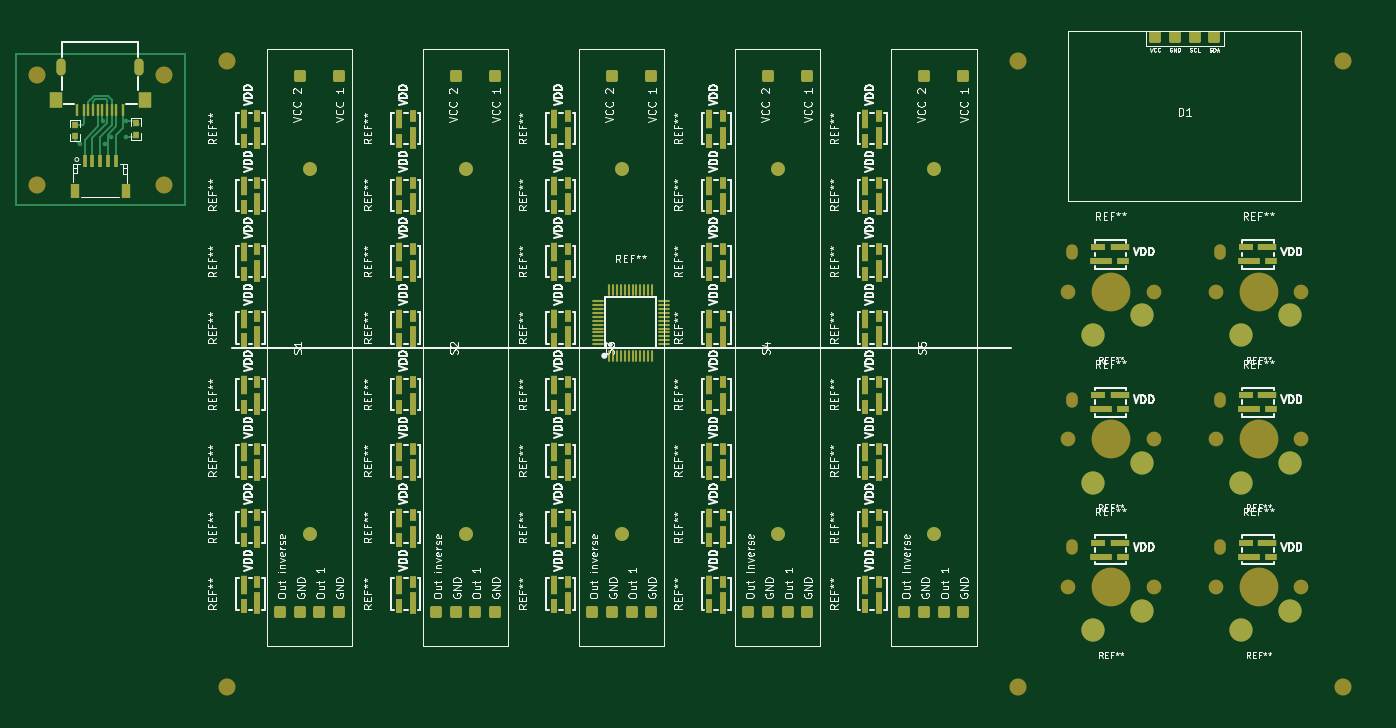
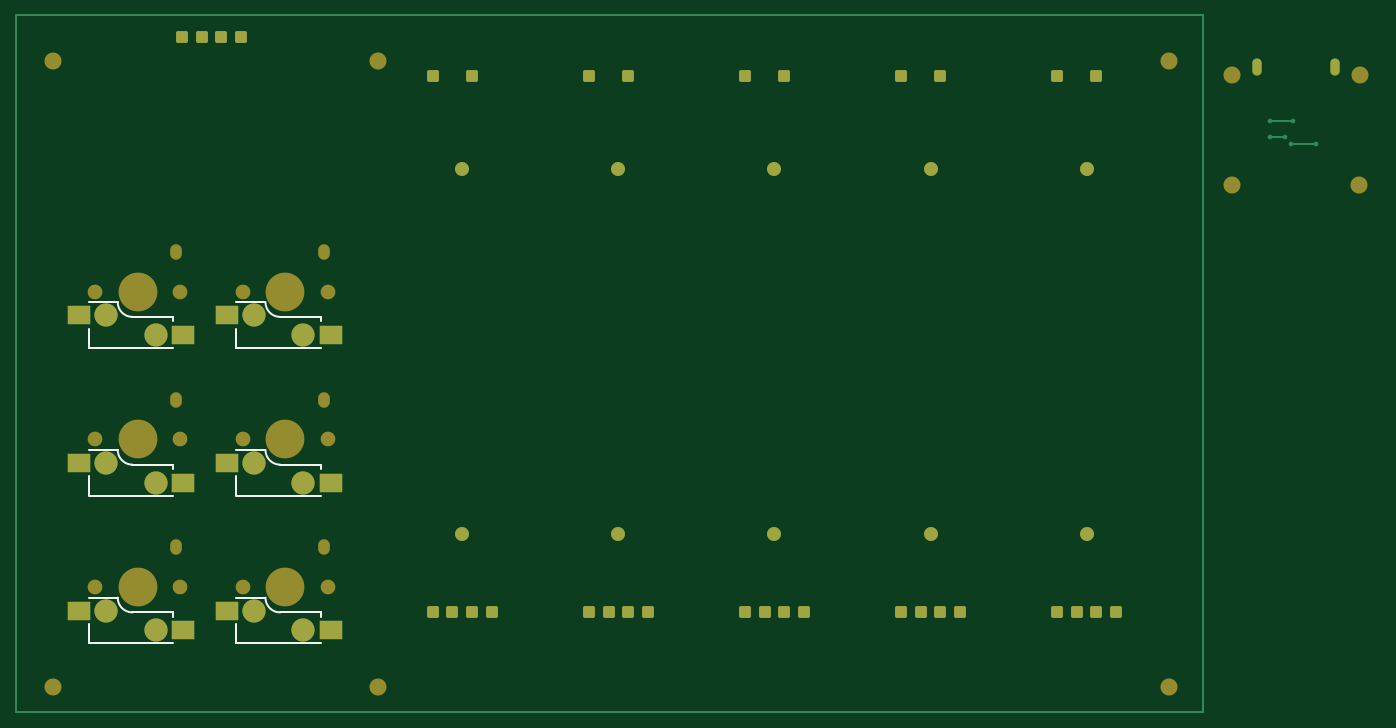
Circuit board: 9 layer files. Board 176.0 x 89.9 mm.
- bottom_copper: desk_mixer-B_Cu.gbr (5182 bytes)
- bottom_mask: desk_mixer-B_Mask.gbr (4960 bytes)
- paste: desk_mixer-B_Paste.gbr (906 bytes)
- bottom_silk: desk_mixer-B_Silkscreen.gbr (3078 bytes)
- outline: desk_mixer-Edge_Cuts.gbr (426 bytes)
- top_copper: desk_mixer-F_Cu.gbr (22057 bytes)
- top_mask: desk_mixer-F_Mask.gbr (13839 bytes)
- paste: desk_mixer-F_Paste.gbr (9698 bytes)
- top_silk: desk_mixer-F_Silkscreen.gbr (237059 bytes)

=== bottom_copper: desk_mixer-B_Cu.gbr ===
%TF.GenerationSoftware,KiCad,Pcbnew,9.0.6*%
%TF.CreationDate,2026-02-18T19:45:39+02:00*%
%TF.ProjectId,desk_mixer,6465736b-5f6d-4697-9865-722e6b696361,rev?*%
%TF.SameCoordinates,Original*%
%TF.FileFunction,Copper,L2,Bot*%
%TF.FilePolarity,Positive*%
%FSLAX46Y46*%
G04 Gerber Fmt 4.6, Leading zero omitted, Abs format (unit mm)*
G04 Created by KiCad (PCBNEW 9.0.6) date 2026-02-18 19:45:39*
%MOMM*%
%LPD*%
G01*
G04 APERTURE LIST*
G04 Aperture macros list*
%AMRoundRect*
0 Rectangle with rounded corners*
0 $1 Rounding radius*
0 $2 $3 $4 $5 $6 $7 $8 $9 X,Y pos of 4 corners*
0 Add a 4 corners polygon primitive as box body*
4,1,4,$2,$3,$4,$5,$6,$7,$8,$9,$2,$3,0*
0 Add four circle primitives for the rounded corners*
1,1,$1+$1,$2,$3*
1,1,$1+$1,$4,$5*
1,1,$1+$1,$6,$7*
1,1,$1+$1,$8,$9*
0 Add four rect primitives between the rounded corners*
20,1,$1+$1,$2,$3,$4,$5,0*
20,1,$1+$1,$4,$5,$6,$7,0*
20,1,$1+$1,$6,$7,$8,$9,0*
20,1,$1+$1,$8,$9,$2,$3,0*%
G04 Aperture macros list end*
%TA.AperFunction,NonConductor*%
%ADD10C,0.200000*%
%TD*%
%TA.AperFunction,ComponentPad*%
%ADD11RoundRect,0.228600X0.533400X-0.533400X0.533400X0.533400X-0.533400X0.533400X-0.533400X-0.533400X0*%
%TD*%
%TA.AperFunction,WasherPad*%
%ADD12C,1.800000*%
%TD*%
%TA.AperFunction,SMDPad,CuDef*%
%ADD13R,2.900000X2.500000*%
%TD*%
%TA.AperFunction,ComponentPad*%
%ADD14C,3.000000*%
%TD*%
%TA.AperFunction,ComponentPad*%
%ADD15RoundRect,0.228600X-0.533400X-0.533400X0.533400X-0.533400X0.533400X0.533400X-0.533400X0.533400X0*%
%TD*%
%TA.AperFunction,ComponentPad*%
%ADD16O,1.200000X2.200000*%
%TD*%
%TA.AperFunction,ViaPad*%
%ADD17C,0.600000*%
%TD*%
%TA.AperFunction,Conductor*%
%ADD18C,0.200000*%
%TD*%
G04 APERTURE END LIST*
D10*
X127600000Y-16350000D02*
X280700000Y-16350000D01*
X280700000Y-106250000D01*
X127600000Y-106250000D01*
X127600000Y-16350000D01*
D11*
%TO.P,S2,6*%
%TO.N,N/C*%
X166535000Y-24242263D03*
%TO.P,S2,5*%
X161455000Y-24242263D03*
%TO.P,S2,4*%
X166535000Y-93242263D03*
%TO.P,S2,3*%
X163995000Y-93242263D03*
%TO.P,S2,2*%
X161455000Y-93242263D03*
%TO.P,S2,1*%
X158915000Y-93242263D03*
D12*
%TO.P,S2,*%
%TO.N,*%
X162725000Y-36242263D03*
X162725000Y-83242263D03*
%TD*%
D11*
%TO.P,S4,6*%
%TO.N,N/C*%
X206785000Y-24242263D03*
%TO.P,S4,5*%
X201705000Y-24242263D03*
%TO.P,S4,4*%
X206785000Y-93242263D03*
%TO.P,S4,3*%
X204245000Y-93242263D03*
%TO.P,S4,2*%
X201705000Y-93242263D03*
%TO.P,S4,1*%
X199165000Y-93242263D03*
D12*
%TO.P,S4,*%
%TO.N,*%
X202975000Y-36242263D03*
X202975000Y-83242263D03*
%TD*%
D11*
%TO.P,S5,6*%
%TO.N,N/C*%
X226910000Y-24242263D03*
%TO.P,S5,5*%
X221830000Y-24242263D03*
%TO.P,S5,4*%
X226910000Y-93242263D03*
%TO.P,S5,3*%
X224370000Y-93242263D03*
%TO.P,S5,2*%
X221830000Y-93242263D03*
%TO.P,S5,1*%
X219290000Y-93242263D03*
D12*
%TO.P,S5,*%
%TO.N,*%
X223100000Y-36242263D03*
X223100000Y-83242263D03*
%TD*%
D11*
%TO.P,S1,6*%
%TO.N,N/C*%
X146410000Y-24242263D03*
%TO.P,S1,5*%
X141330000Y-24242263D03*
%TO.P,S1,4*%
X146410000Y-93242263D03*
%TO.P,S1,3*%
X143870000Y-93242263D03*
%TO.P,S1,2*%
X141330000Y-93242263D03*
%TO.P,S1,1*%
X138790000Y-93242263D03*
D12*
%TO.P,S1,*%
%TO.N,*%
X142600000Y-36242263D03*
X142600000Y-83242263D03*
%TD*%
D11*
%TO.P,S3,6*%
%TO.N,N/C*%
X186660000Y-24242263D03*
%TO.P,S3,5*%
X181580000Y-24242263D03*
%TO.P,S3,4*%
X186660000Y-93242263D03*
%TO.P,S3,3*%
X184120000Y-93242263D03*
%TO.P,S3,2*%
X181580000Y-93242263D03*
%TO.P,S3,1*%
X179040000Y-93242263D03*
D12*
%TO.P,S3,*%
%TO.N,*%
X182850000Y-36242263D03*
X182850000Y-83242263D03*
%TD*%
D13*
%TO.P,Kalih,2*%
%TO.N,N/C*%
X240044814Y-57570000D03*
%TO.P,Kalih,1*%
X253484814Y-55030000D03*
D14*
%TO.P,Kalih,*%
%TO.N,*%
X243594814Y-57570000D03*
X249944814Y-55030000D03*
%TD*%
D13*
%TO.P,Kalih,2*%
%TO.N,N/C*%
X240044814Y-95670000D03*
%TO.P,Kalih,1*%
X253484814Y-93130000D03*
D14*
%TO.P,Kalih,*%
%TO.N,*%
X243594814Y-95670000D03*
X249944814Y-93130000D03*
%TD*%
D13*
%TO.P,Kalih,2*%
%TO.N,N/C*%
X240044814Y-76620000D03*
%TO.P,Kalih,1*%
X253484814Y-74080000D03*
D14*
%TO.P,Kalih,*%
%TO.N,*%
X243594814Y-76620000D03*
X249944814Y-74080000D03*
%TD*%
D13*
%TO.P,Kalih,2*%
%TO.N,N/C*%
X259094814Y-76620000D03*
%TO.P,Kalih,1*%
X272534814Y-74080000D03*
D14*
%TO.P,Kalih,*%
%TO.N,*%
X262644814Y-76620000D03*
X268994814Y-74080000D03*
%TD*%
D13*
%TO.P,Kalih,2*%
%TO.N,N/C*%
X259094814Y-95670000D03*
%TO.P,Kalih,1*%
X272534814Y-93130000D03*
D14*
%TO.P,Kalih,*%
%TO.N,*%
X262644814Y-95670000D03*
X268994814Y-93130000D03*
%TD*%
D13*
%TO.P,Kalih,2*%
%TO.N,N/C*%
X259094814Y-57570000D03*
%TO.P,Kalih,1*%
X272534814Y-55030000D03*
D14*
%TO.P,Kalih,*%
%TO.N,*%
X262644814Y-57570000D03*
X268994814Y-55030000D03*
%TD*%
D15*
%TO.P,D1,4*%
%TO.N,N/C*%
X259254814Y-19199527D03*
%TO.P,D1,3*%
X256714814Y-19199527D03*
%TO.P,D1,2*%
X254174814Y-19199527D03*
%TO.P,D1,1*%
X251634814Y-19199527D03*
%TD*%
D16*
%TO.P,USB,13*%
%TO.N,N/C*%
X110580000Y-23010000D03*
%TO.P,USB,14*%
X120620000Y-23010000D03*
%TD*%
D17*
%TO.N,*%
X113000000Y-33000000D03*
X119000000Y-32000000D03*
X117000000Y-32000000D03*
X119000000Y-30000000D03*
X116200000Y-33000000D03*
X116000000Y-30000000D03*
%TD*%
D18*
%TO.N,*%
X119000000Y-30000000D02*
X116000000Y-30000000D01*
X117000000Y-32000000D02*
X119000000Y-32000000D01*
X113000000Y-33000000D02*
X116200000Y-33000000D01*
%TD*%
M02*

=== bottom_mask: desk_mixer-B_Mask.gbr ===
%TF.GenerationSoftware,KiCad,Pcbnew,9.0.6*%
%TF.CreationDate,2026-02-18T19:45:39+02:00*%
%TF.ProjectId,desk_mixer,6465736b-5f6d-4697-9865-722e6b696361,rev?*%
%TF.SameCoordinates,Original*%
%TF.FileFunction,Soldermask,Bot*%
%TF.FilePolarity,Negative*%
%FSLAX46Y46*%
G04 Gerber Fmt 4.6, Leading zero omitted, Abs format (unit mm)*
G04 Created by KiCad (PCBNEW 9.0.6) date 2026-02-18 19:45:39*
%MOMM*%
%LPD*%
G01*
G04 APERTURE LIST*
G04 Aperture macros list*
%AMRoundRect*
0 Rectangle with rounded corners*
0 $1 Rounding radius*
0 $2 $3 $4 $5 $6 $7 $8 $9 X,Y pos of 4 corners*
0 Add a 4 corners polygon primitive as box body*
4,1,4,$2,$3,$4,$5,$6,$7,$8,$9,$2,$3,0*
0 Add four circle primitives for the rounded corners*
1,1,$1+$1,$2,$3*
1,1,$1+$1,$4,$5*
1,1,$1+$1,$6,$7*
1,1,$1+$1,$8,$9*
0 Add four rect primitives between the rounded corners*
20,1,$1+$1,$2,$3,$4,$5,0*
20,1,$1+$1,$4,$5,$6,$7,0*
20,1,$1+$1,$6,$7,$8,$9,0*
20,1,$1+$1,$8,$9,$2,$3,0*%
G04 Aperture macros list end*
%ADD10RoundRect,0.228600X0.533400X-0.533400X0.533400X0.533400X-0.533400X0.533400X-0.533400X-0.533400X0*%
%ADD11C,1.800000*%
%ADD12C,1.900000*%
%ADD13C,5.000000*%
%ADD14O,1.500000X2.000000*%
%ADD15R,2.900000X2.500000*%
%ADD16C,3.000000*%
%ADD17RoundRect,0.228600X-0.533400X-0.533400X0.533400X-0.533400X0.533400X0.533400X-0.533400X0.533400X0*%
%ADD18C,2.200000*%
%ADD19O,1.200000X2.200000*%
G04 APERTURE END LIST*
D10*
%TO.C,S2*%
X166535000Y-24242263D03*
X161455000Y-24242263D03*
X166535000Y-93242263D03*
X163995000Y-93242263D03*
X161455000Y-93242263D03*
X158915000Y-93242263D03*
D11*
X162725000Y-36242263D03*
X162725000Y-83242263D03*
%TD*%
D10*
%TO.C,S4*%
X206785000Y-24242263D03*
X201705000Y-24242263D03*
X206785000Y-93242263D03*
X204245000Y-93242263D03*
X201705000Y-93242263D03*
X199165000Y-93242263D03*
D11*
X202975000Y-36242263D03*
X202975000Y-83242263D03*
%TD*%
D10*
%TO.C,S5*%
X226910000Y-24242263D03*
X221830000Y-24242263D03*
X226910000Y-93242263D03*
X224370000Y-93242263D03*
X221830000Y-93242263D03*
X219290000Y-93242263D03*
D11*
X223100000Y-36242263D03*
X223100000Y-83242263D03*
%TD*%
D10*
%TO.C,S1*%
X146410000Y-24242263D03*
X141330000Y-24242263D03*
X146410000Y-93242263D03*
X143870000Y-93242263D03*
X141330000Y-93242263D03*
X138790000Y-93242263D03*
D11*
X142600000Y-36242263D03*
X142600000Y-83242263D03*
%TD*%
D10*
%TO.C,S3*%
X186660000Y-24242263D03*
X181580000Y-24242263D03*
X186660000Y-93242263D03*
X184120000Y-93242263D03*
X181580000Y-93242263D03*
X179040000Y-93242263D03*
D11*
X182850000Y-36242263D03*
X182850000Y-83242263D03*
%TD*%
D12*
%TO.C,REF\u002A\u002A*%
X251419814Y-52000000D03*
D13*
X245919814Y-52000000D03*
D14*
X240919814Y-46850000D03*
D12*
X240419814Y-52000000D03*
%TD*%
D15*
%TO.C,Kalih*%
X240044814Y-57570000D03*
X253484814Y-55030000D03*
D16*
X243594814Y-57570000D03*
X249944814Y-55030000D03*
%TD*%
D15*
%TO.C,Kalih*%
X240044814Y-95670000D03*
X253484814Y-93130000D03*
D16*
X243594814Y-95670000D03*
X249944814Y-93130000D03*
%TD*%
D12*
%TO.C,REF\u002A\u002A*%
X251419814Y-90100000D03*
D13*
X245919814Y-90100000D03*
D14*
X240919814Y-84950000D03*
D12*
X240419814Y-90100000D03*
%TD*%
%TO.C,REF\u002A\u002A*%
X251419814Y-71050000D03*
D13*
X245919814Y-71050000D03*
D14*
X240919814Y-65900000D03*
D12*
X240419814Y-71050000D03*
%TD*%
D15*
%TO.C,Kalih*%
X240044814Y-76620000D03*
X253484814Y-74080000D03*
D16*
X243594814Y-76620000D03*
X249944814Y-74080000D03*
%TD*%
D12*
%TO.C,REF\u002A\u002A*%
X270469814Y-71050000D03*
D13*
X264969814Y-71050000D03*
D14*
X259969814Y-65900000D03*
D12*
X259469814Y-71050000D03*
%TD*%
D15*
%TO.C,Kalih*%
X259094814Y-76620000D03*
X272534814Y-74080000D03*
D16*
X262644814Y-76620000D03*
X268994814Y-74080000D03*
%TD*%
D12*
%TO.C,REF\u002A\u002A*%
X270469814Y-90100000D03*
D13*
X264969814Y-90100000D03*
D14*
X259969814Y-84950000D03*
D12*
X259469814Y-90100000D03*
%TD*%
D15*
%TO.C,Kalih*%
X259094814Y-95670000D03*
X272534814Y-93130000D03*
D16*
X262644814Y-95670000D03*
X268994814Y-93130000D03*
%TD*%
D12*
%TO.C,REF\u002A\u002A*%
X270469814Y-52000000D03*
D13*
X264969814Y-52000000D03*
D14*
X259969814Y-46850000D03*
D12*
X259469814Y-52000000D03*
%TD*%
D15*
%TO.C,Kalih*%
X259094814Y-57570000D03*
X272534814Y-55030000D03*
D16*
X262644814Y-57570000D03*
X268994814Y-55030000D03*
%TD*%
D17*
%TO.C,D1*%
X259254814Y-19199527D03*
X256714814Y-19199527D03*
X254174814Y-19199527D03*
X251634814Y-19199527D03*
%TD*%
D18*
%TO.C,REF\u002A\u002A*%
X275900000Y-22199866D03*
%TD*%
%TO.C,REF\u002A\u002A*%
X275900000Y-103000000D03*
%TD*%
%TO.C,REF\u002A\u002A*%
X234000000Y-103000000D03*
%TD*%
%TO.C,REF\u002A\u002A*%
X234000000Y-22199866D03*
%TD*%
%TO.C,REF\u002A\u002A*%
X132000000Y-103000000D03*
%TD*%
%TO.C,REF\u002A\u002A*%
X132000000Y-22199866D03*
%TD*%
%TO.C,REF\u002A\u002A*%
X123800000Y-24000000D03*
%TD*%
D19*
%TO.C,USB*%
X110580000Y-23010000D03*
X120620000Y-23010000D03*
%TD*%
D18*
%TO.C,REF\u002A\u002A*%
X107400000Y-24000000D03*
%TD*%
%TO.C,REF\u002A\u002A*%
X123900000Y-38200000D03*
%TD*%
%TO.C,REF\u002A\u002A*%
X107500000Y-38200000D03*
%TD*%
M02*

=== paste: desk_mixer-B_Paste.gbr ===
%TF.GenerationSoftware,KiCad,Pcbnew,9.0.6*%
%TF.CreationDate,2026-02-18T19:45:39+02:00*%
%TF.ProjectId,desk_mixer,6465736b-5f6d-4697-9865-722e6b696361,rev?*%
%TF.SameCoordinates,Original*%
%TF.FileFunction,Paste,Bot*%
%TF.FilePolarity,Positive*%
%FSLAX46Y46*%
G04 Gerber Fmt 4.6, Leading zero omitted, Abs format (unit mm)*
G04 Created by KiCad (PCBNEW 9.0.6) date 2026-02-18 19:45:39*
%MOMM*%
%LPD*%
G01*
G04 APERTURE LIST*
%ADD10R,2.900000X2.500000*%
G04 APERTURE END LIST*
D10*
%TO.C,Kalih*%
X240044814Y-57570000D03*
X253484814Y-55030000D03*
%TD*%
%TO.C,Kalih*%
X240044814Y-95670000D03*
X253484814Y-93130000D03*
%TD*%
%TO.C,Kalih*%
X240044814Y-76620000D03*
X253484814Y-74080000D03*
%TD*%
%TO.C,Kalih*%
X259094814Y-76620000D03*
X272534814Y-74080000D03*
%TD*%
%TO.C,Kalih*%
X259094814Y-95670000D03*
X272534814Y-93130000D03*
%TD*%
%TO.C,Kalih*%
X259094814Y-57570000D03*
X272534814Y-55030000D03*
%TD*%
M02*

=== bottom_silk: desk_mixer-B_Silkscreen.gbr ===
%TF.GenerationSoftware,KiCad,Pcbnew,9.0.6*%
%TF.CreationDate,2026-02-18T19:45:39+02:00*%
%TF.ProjectId,desk_mixer,6465736b-5f6d-4697-9865-722e6b696361,rev?*%
%TF.SameCoordinates,Original*%
%TF.FileFunction,Legend,Bot*%
%TF.FilePolarity,Positive*%
%FSLAX46Y46*%
G04 Gerber Fmt 4.6, Leading zero omitted, Abs format (unit mm)*
G04 Created by KiCad (PCBNEW 9.0.6) date 2026-02-18 19:45:39*
%MOMM*%
%LPD*%
G01*
G04 APERTURE LIST*
%ADD10C,0.250000*%
G04 APERTURE END LIST*
D10*
%TO.C,Kalih*%
X248474788Y-53350104D02*
G75*
G02*
X246584814Y-55250000I-1889974J-9896D01*
G01*
X252224814Y-59220000D02*
X252224814Y-59220000D01*
X252224814Y-56760000D02*
X252224814Y-59220000D01*
X249704814Y-53350000D02*
X252224814Y-53350000D01*
X248474814Y-53350000D02*
X249704814Y-53350000D01*
X246584814Y-55250000D02*
X241314814Y-55250000D01*
X241314814Y-59250000D02*
X252224814Y-59250000D01*
X241314814Y-55250000D02*
X241314814Y-55840000D01*
X248474788Y-91450104D02*
G75*
G02*
X246584814Y-93350000I-1889974J-9896D01*
G01*
X252224814Y-97320000D02*
X252224814Y-97320000D01*
X252224814Y-94860000D02*
X252224814Y-97320000D01*
X249704814Y-91450000D02*
X252224814Y-91450000D01*
X248474814Y-91450000D02*
X249704814Y-91450000D01*
X246584814Y-93350000D02*
X241314814Y-93350000D01*
X241314814Y-97350000D02*
X252224814Y-97350000D01*
X241314814Y-93350000D02*
X241314814Y-93940000D01*
X252224814Y-75810000D02*
X252224814Y-78270000D01*
X252224814Y-78270000D02*
X252224814Y-78270000D01*
X241314814Y-78300000D02*
X252224814Y-78300000D01*
X246584814Y-74300000D02*
X241314814Y-74300000D01*
X241314814Y-74300000D02*
X241314814Y-74890000D01*
X249704814Y-72400000D02*
X252224814Y-72400000D01*
X248474814Y-72400000D02*
X249704814Y-72400000D01*
X248474788Y-72400104D02*
G75*
G02*
X246584814Y-74300000I-1889974J-9896D01*
G01*
X267524788Y-72400104D02*
G75*
G02*
X265634814Y-74300000I-1889974J-9896D01*
G01*
X271274814Y-78270000D02*
X271274814Y-78270000D01*
X271274814Y-75810000D02*
X271274814Y-78270000D01*
X268754814Y-72400000D02*
X271274814Y-72400000D01*
X267524814Y-72400000D02*
X268754814Y-72400000D01*
X265634814Y-74300000D02*
X260364814Y-74300000D01*
X260364814Y-78300000D02*
X271274814Y-78300000D01*
X260364814Y-74300000D02*
X260364814Y-74890000D01*
X267524788Y-91450104D02*
G75*
G02*
X265634814Y-93350000I-1889974J-9896D01*
G01*
X271274814Y-97320000D02*
X271274814Y-97320000D01*
X271274814Y-94860000D02*
X271274814Y-97320000D01*
X268754814Y-91450000D02*
X271274814Y-91450000D01*
X267524814Y-91450000D02*
X268754814Y-91450000D01*
X265634814Y-93350000D02*
X260364814Y-93350000D01*
X260364814Y-97350000D02*
X271274814Y-97350000D01*
X260364814Y-93350000D02*
X260364814Y-93940000D01*
X267524788Y-53350104D02*
G75*
G02*
X265634814Y-55250000I-1889974J-9896D01*
G01*
X271274814Y-59220000D02*
X271274814Y-59220000D01*
X271274814Y-56760000D02*
X271274814Y-59220000D01*
X268754814Y-53350000D02*
X271274814Y-53350000D01*
X267524814Y-53350000D02*
X268754814Y-53350000D01*
X265634814Y-55250000D02*
X260364814Y-55250000D01*
X260364814Y-59250000D02*
X271274814Y-59250000D01*
X260364814Y-55250000D02*
X260364814Y-55840000D01*
%TD*%
M02*

=== outline: desk_mixer-Edge_Cuts.gbr ===
%TF.GenerationSoftware,KiCad,Pcbnew,9.0.6*%
%TF.CreationDate,2026-02-18T19:45:39+02:00*%
%TF.ProjectId,desk_mixer,6465736b-5f6d-4697-9865-722e6b696361,rev?*%
%TF.SameCoordinates,Original*%
%TF.FileFunction,Profile,NP*%
%FSLAX46Y46*%
G04 Gerber Fmt 4.6, Leading zero omitted, Abs format (unit mm)*
G04 Created by KiCad (PCBNEW 9.0.6) date 2026-02-18 19:45:39*
%MOMM*%
%LPD*%
G01*
G04 APERTURE LIST*
G04 APERTURE END LIST*
M02*

=== top_copper: desk_mixer-F_Cu.gbr (22057 bytes, source omitted) ===
=== top_mask: desk_mixer-F_Mask.gbr (13839 bytes, source omitted) ===
=== paste: desk_mixer-F_Paste.gbr (9698 bytes, source omitted) ===
=== top_silk: desk_mixer-F_Silkscreen.gbr (237059 bytes, source omitted) ===
